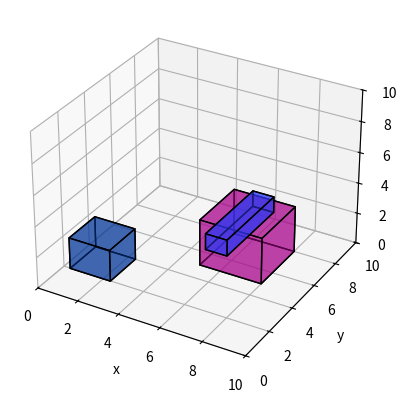

Generate this figure with matplotlib:
import numpy as np
import matplotlib.pyplot as plt
from mpl_toolkits.mplot3d.art3d import Poly3DCollection

class Environment:
    def __init__(self, world_data):
        """
        Initializes the environment with given bounds.

        Parameters:
        
        world_data (dict): dict containing keys 'bounds' and 'blocks'
            bounds (tuple): (x_min, x_max, y_min, y_max, z_min, z_max)
            blocks (dict): dict containing keys 'position' and 'size'
                position (tuple): (x, y, z) position center of cuboid 
                size (tuple): (dx, dy, dz) size of object
        """
        assert ('bounds' in world_data)
        self.map_bounds = world_data['bounds']
        if 'blocks' in world_data.keys():
            self.objects = [block for block in world_data['blocks']]
        else:
            self.objects = []

    def add_object(self, position, size):
        """
        Adds an object to the environment.

        Parameters:
        obj_type (str): Type of the object ('cube')
        position (tuple): (x, y, z) position of the object
        size (tuple): (dx, dy, dz) size of the object
        """
        obj = {
            'position': position,
            'size': size
        }
        self.objects.append(obj)

    def plot_environment(self):
        """Plots the 3D map with all the objects."""
        fig = plt.figure()
        ax = fig.add_subplot(111, projection='3d')

        # Set map bounds
        x_min, x_max, y_min, y_max, z_min, z_max = self.map_bounds
        ax.set_xlabel('x')
        ax.set_ylabel('y')
        ax.set_zlabel('z')
        ax.set_xlim(x_min, x_max)
        ax.set_ylim(y_min, y_max)
        ax.set_zlim(z_min, z_max)

        # Plot objects
        for obj in self.objects:
            x, y, z = obj['position']
            dx, dy, dz = obj['size']
            self._plot_cube(ax, x, y, z, dx, dy, dz)

        plt.savefig('map.png')
        plt.show()

    def _plot_cube(self, ax, x, y, z, dx, dy, dz):
            """
            Plots a cube at the specified position with the given size.

            Parameters:
            ax (Axes3D): The 3D axis to plot on.
            x, y, z (float): The position of the cube.
            dx, dy, dz (float): The size of the cube.
            """
            # Generate a random translucent color
            color = np.random.rand(4)
            color[3] = 0.5  # Set alpha to 0.5 for translucency

            # Define the vertices of the cube
            vertices = [
                [x, y, z],
                [x+dx, y, z],
                [x+dx, y+dy, z],
                [x, y+dy, z],
                [x, y, z+dz],
                [x+dx, y, z+dz],
                [x+dx, y+dy, z+dz],
                [x, y+dy, z+dz]
            ]

            # Define the 6 faces of the cube
            faces = [
                [vertices[j] for j in [0, 1, 5, 4]],
                [vertices[j] for j in [7, 6, 2, 3]],
                [vertices[j] for j in [0, 3, 7, 4]],
                [vertices[j] for j in [1, 2, 6, 5]],
                [vertices[j] for j in [0, 1, 2, 3]],
                [vertices[j] for j in [4, 5, 6, 7]]
            ]

            # Create a Poly3DCollection object for the cube
            poly3d = Poly3DCollection(faces, facecolors=color, linewidths=1, edgecolors='k')
            ax.add_collection3d(poly3d)


if __name__ == "__main__":
    # Example usage
    world = {'bounds': (0, 10, 0, 10, 0, 10),
             'blocks': [{'position':(1, 1, 1), 'size': (2, 2, 2)},
                        {'position':(5, 5, 0), 'size': (3, 3, 3)},
                        {'position':(7, 2, 4), 'size': (1, 4, 1)}]
            }

    env = Environment(world)

    env.plot_environment()
